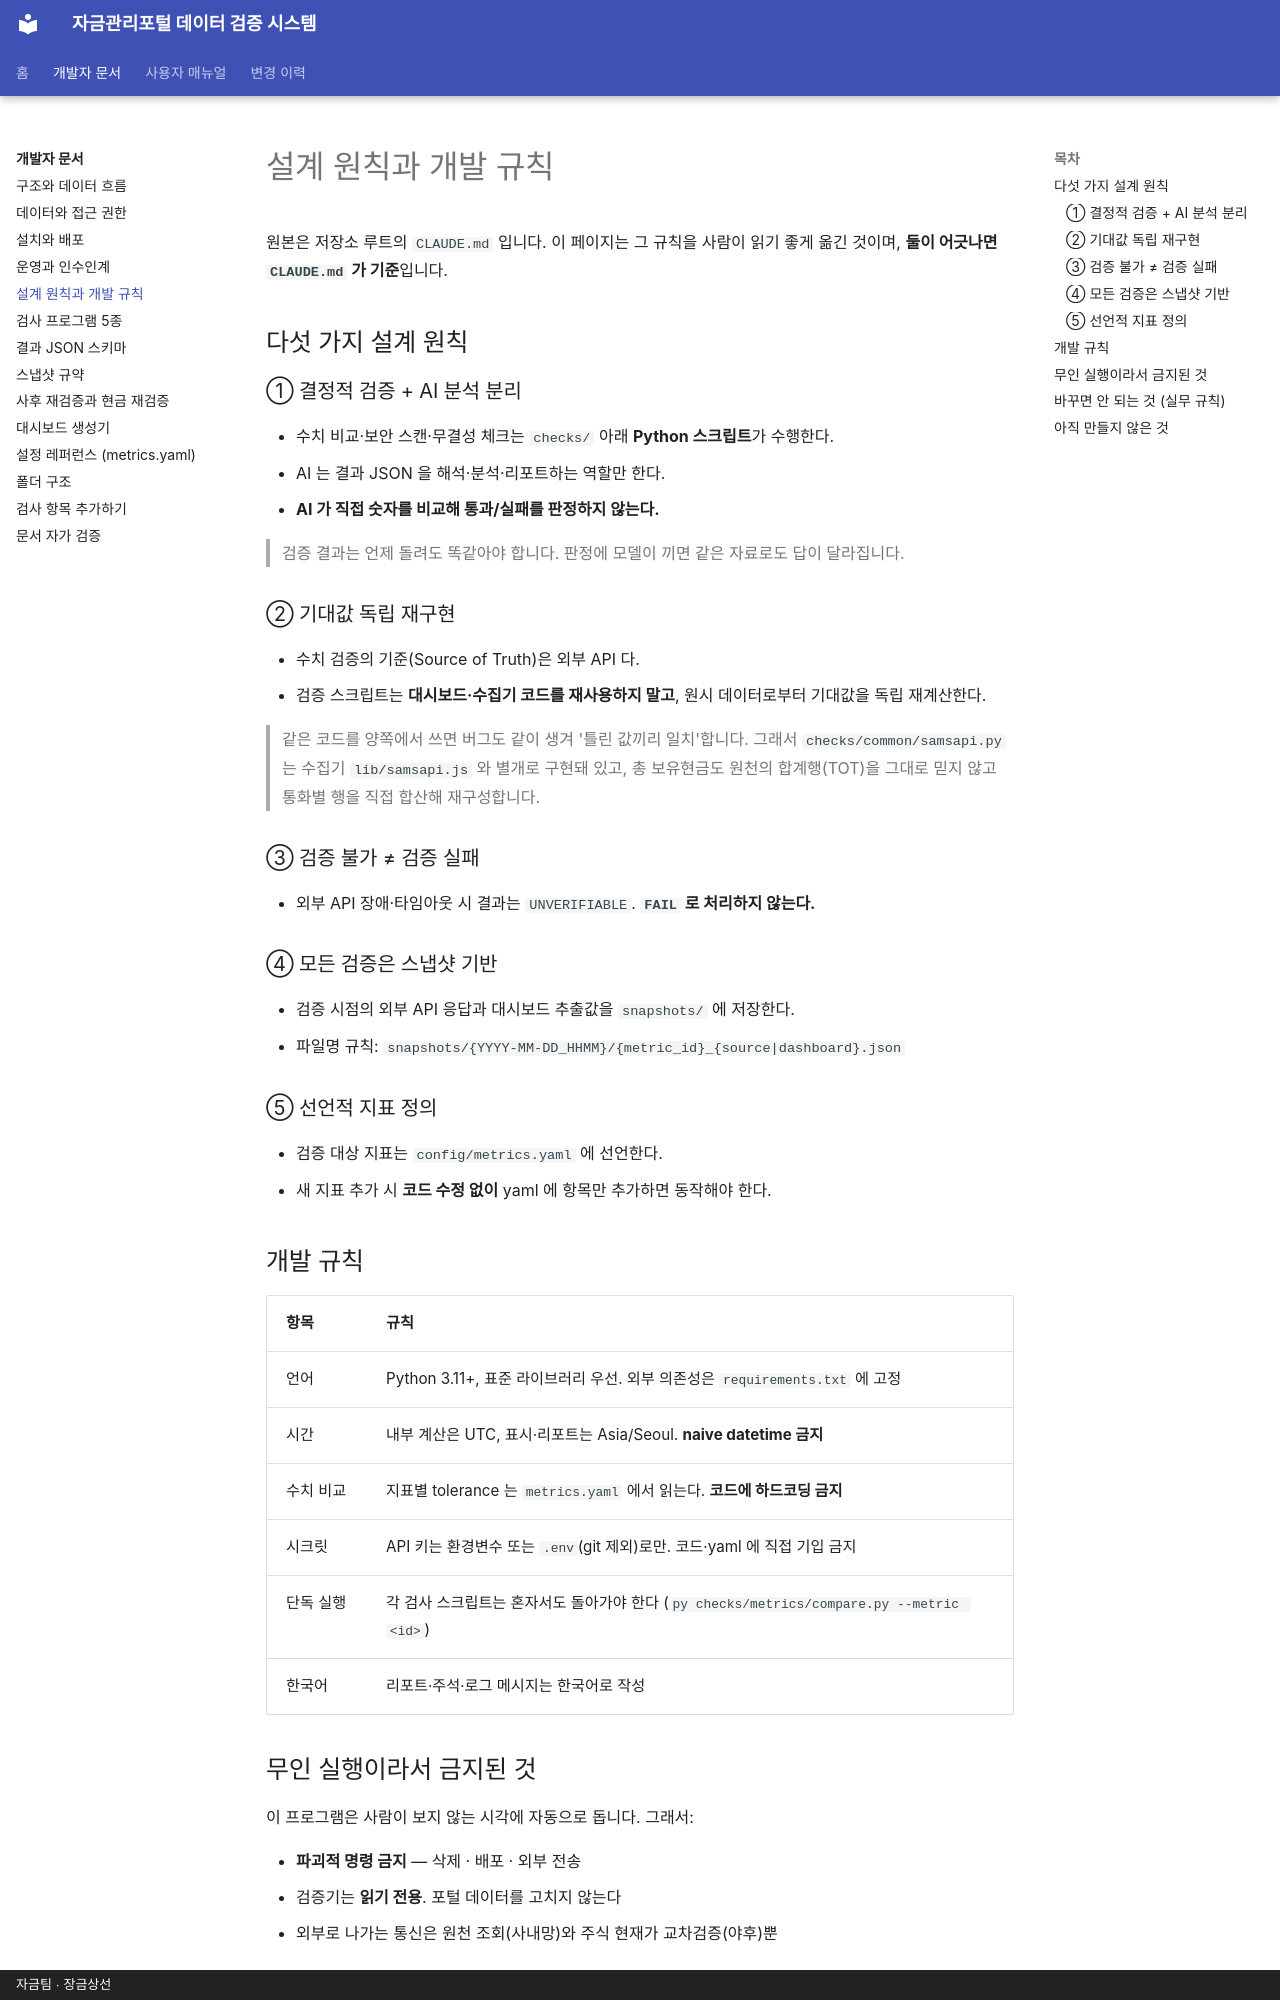

repository: skr-hrchoi/treasury-verification-docs · page: dev/conventions/index.html · generator: mkdocs · copyright: 자금팀 · 장금상선

# 설계 원칙과 개발 규칙

원본은 저장소 루트의 `CLAUDE.md` 입니다. 이 페이지는 그 규칙을 사람이 읽기 좋게 옮긴 것이며,
**둘이 어긋나면 `CLAUDE.md` 가 기준**입니다.

## 다섯 가지 설계 원칙

### ① 결정적 검증 + AI 분석 분리

- 수치 비교·보안 스캔·무결성 체크는 `checks/` 아래 **Python 스크립트**가 수행한다.
- AI 는 결과 JSON 을 해석·분석·리포트하는 역할만 한다.
- **AI 가 직접 숫자를 비교해 통과/실패를 판정하지 않는다.**

> 검증 결과는 언제 돌려도 똑같아야 합니다. 판정에 모델이 끼면 같은 자료로도 답이 달라집니다.

### ② 기대값 독립 재구현

- 수치 검증의 기준(Source of Truth)은 외부 API 다.
- 검증 스크립트는 **대시보드·수집기 코드를 재사용하지 말고**, 원시 데이터로부터 기대값을 독립 재계산한다.

> 같은 코드를 양쪽에서 쓰면 버그도 같이 생겨 '틀린 값끼리 일치'합니다.
> 그래서 `checks/common/samsapi.py` 는 수집기 `lib/samsapi.js` 와 별개로 구현돼 있고,
> 총 보유현금도 원천의 합계행(TOT)을 그대로 믿지 않고 통화별 행을 직접 합산해 재구성합니다.

### ③ 검증 불가 ≠ 검증 실패

- 외부 API 장애·타임아웃 시 결과는 `UNVERIFIABLE`. **`FAIL` 로 처리하지 않는다.**

### ④ 모든 검증은 스냅샷 기반

- 검증 시점의 외부 API 응답과 대시보드 추출값을 `snapshots/` 에 저장한다.
- 파일명 규칙: `snapshots/{YYYY-MM-DD_HHMM}/{metric_id}_{source|dashboard}.json`

### ⑤ 선언적 지표 정의

- 검증 대상 지표는 `config/metrics.yaml` 에 선언한다.
- 새 지표 추가 시 **코드 수정 없이** yaml 에 항목만 추가하면 동작해야 한다.

## 개발 규칙

| 항목 | 규칙 |
| --- | --- |
| 언어 | Python 3.11+, 표준 라이브러리 우선. 외부 의존성은 `requirements.txt` 에 고정 |
| 시간 | 내부 계산은 UTC, 표시·리포트는 Asia/Seoul. **naive datetime 금지** |
| 수치 비교 | 지표별 tolerance 는 `metrics.yaml` 에서 읽는다. **코드에 하드코딩 금지** |
| 시크릿 | API 키는 환경변수 또는 `.env`(git 제외)로만. 코드·yaml 에 직접 기입 금지 |
| 단독 실행 | 각 검사 스크립트는 혼자서도 돌아가야 한다 (`py checks/metrics/compare.py --metric <id>`) |
| 한국어 | 리포트·주석·로그 메시지는 한국어로 작성 |
